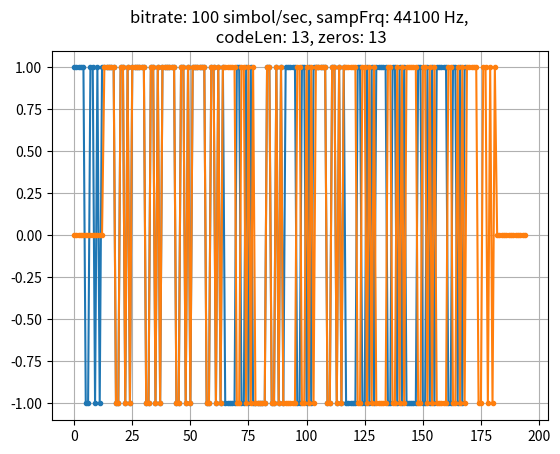

Source code (Python):
import matplotlib.pyplot as plt
import numpy as np
from scipy.io.wavfile import write


Nz=13      #kitöltőnullák
sr=100      #samprate
fs=44100    
f=1000      #modFrq
rep=1      #repeat


def inc(v, R):
    w=np.zeros(len(v)*R)
    print(len(v)*R)
    for i in range(len(v)):
        for j in range(R):
            #print(i*R+j)
            #w[i*R+j]=v[i]
            w[i*R+j]=v[i]
    return(w)

def repeat(v,a):
    w=np.zeros(len(v)*a)
    for i in range(a):
        w[(i*len(v)):((i+1)*len(v))]=np.array(v)
    return(w)

def upmix(v,f,fs):
    P=np.arange(len(v))*f/fs*2*np.pi
    mix=np.exp(1j*P)
    w=v*mix
    return(w)

def dec(v,a):
    w=v[::a]
    return(w)

def resa(v,fs,b):
    w=dec(inc(v,fs),b)
    return(w)

def encode(m,c):
    w=np.zeros(len(m)*len(c))
    for i in range(len(m)):
        w[(i*len(c)):((i+1)*len(c))]=m[i]*c
    return(w)


codeM0=[1,1,1,1,1,0,0,1,1,0,1,0,1]

codeC=[1,1,1,1,1,0,0,1,1,0,1,0,1]

codeM=np.array(codeM0)*2-1
code1=np.array(codeC)*2-1
code10=encode(codeM,code1)
plt.plot(code10,'.-')
plt.show()
code11=np.concatenate([code10,np.zeros(Nz)])
code2=repeat(code11,rep)
code21=np.concatenate([np.zeros(Nz),code2])
#code3=resa(code21,fs,sr)
code3=inc(code21,int(fs/sr))
code4=upmix(code3,f,fs)


plt.plot(code21,'.-')
plt.title(f'bitrate: {sr} simbol/sec, sampFrq: {fs} Hz,\n codeLen: {len(codeC)}, zeros: {Nz}')
plt.grid()
plt.savefig('code.png')
plt.show()


scaled = np.int16(code4 * 32767)
write('out.wav', fs, scaled)